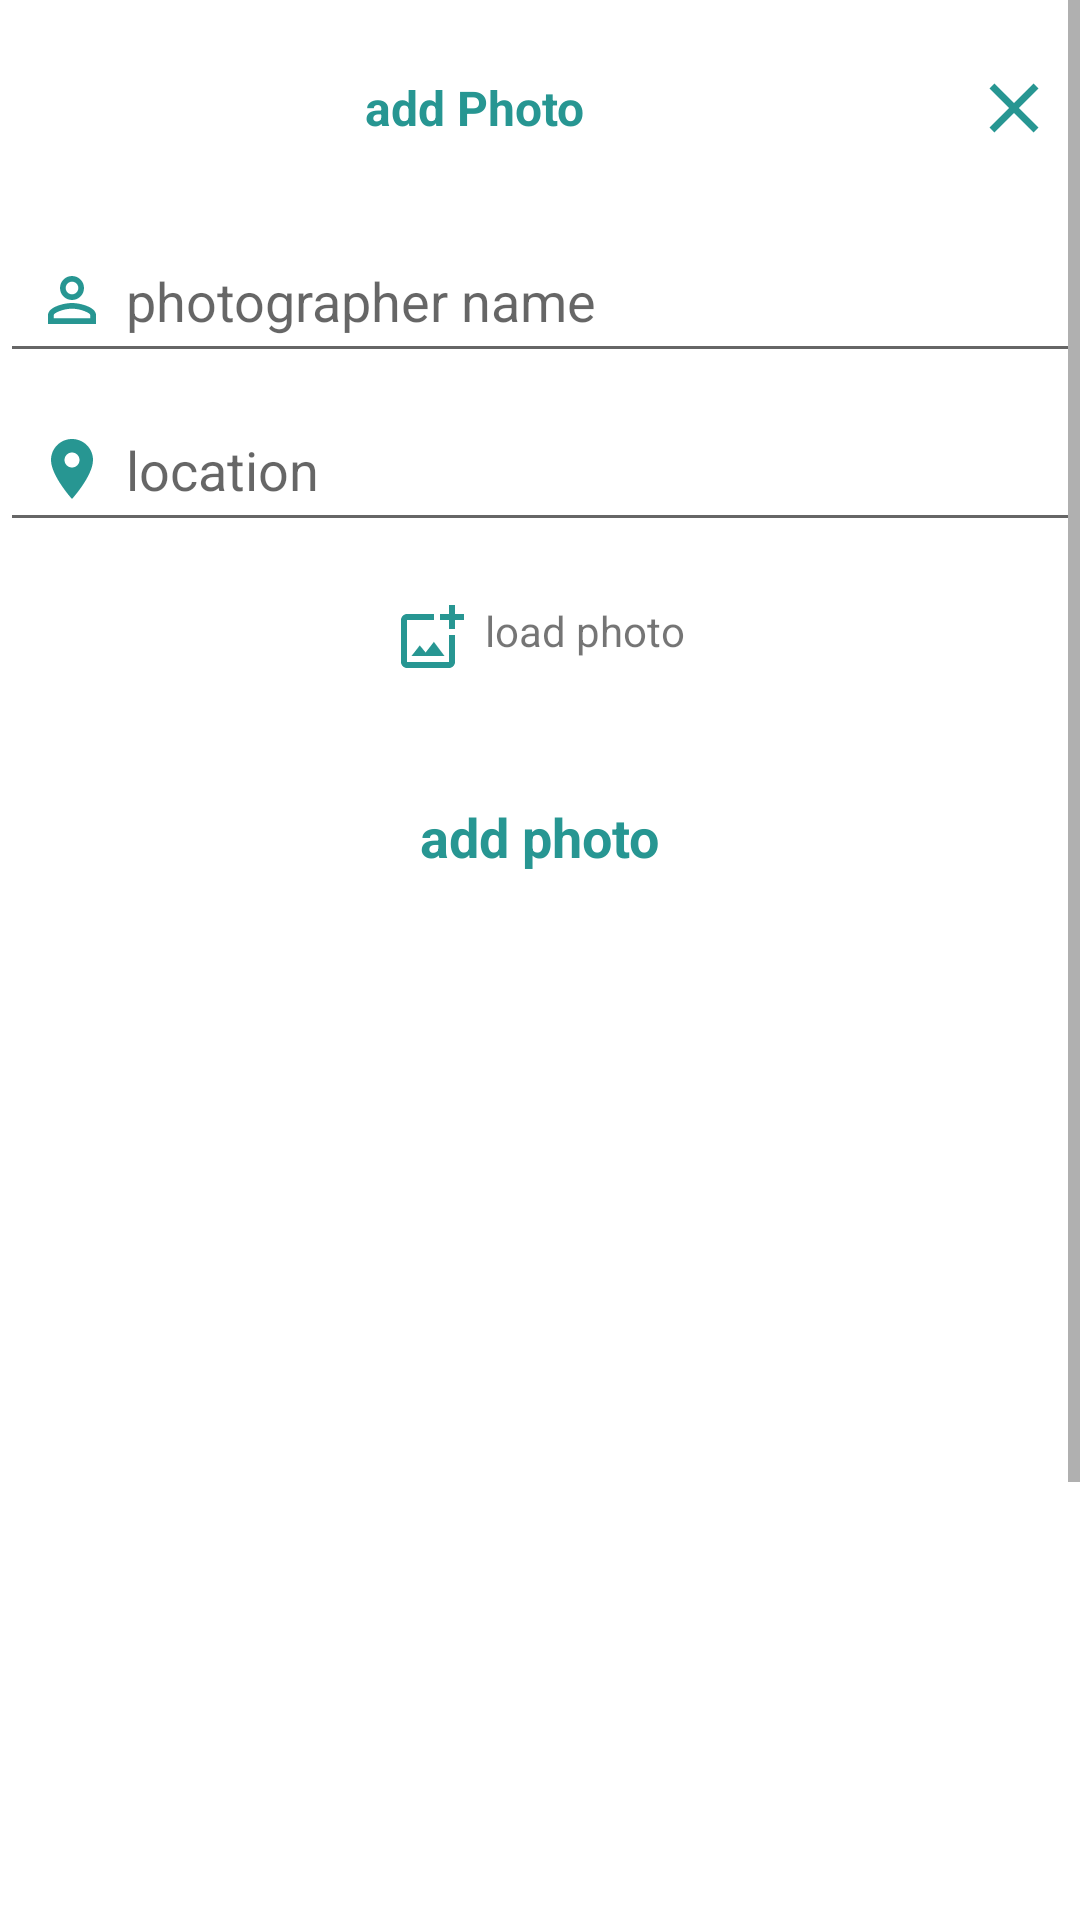

Layout XML and referenced resources for this Android screen:
<!-- AndroidManifest.xml: application theme Theme.TestProject_Hossam -->
<!-- res/layout/add_photo_item_dialog.xml -->
<?xml version="1.0" encoding="utf-8"?>
<ScrollView xmlns:android="http://schemas.android.com/apk/res/android"
    android:layout_width="match_parent"
    android:layout_height="match_parent">
    <LinearLayout
    android:layout_width="match_parent"
    android:layout_height="match_parent"
    android:orientation="vertical">
    <RelativeLayout
        android:layout_width="match_parent"
        android:layout_height="72dp">
        <LinearLayout
            android:layout_width="match_parent"
            android:layout_height="wrap_content"
            android:orientation="horizontal"
            android:padding="6dp"
            android:layout_toStartOf="@id/close_dialog"
            android:layout_centerVertical="true">
            <TextView
                android:id="@+id/profile_name"
                android:layout_width="match_parent"
                android:layout_height="wrap_content"
                android:gravity="center"
                android:text="add Photo"
                android:textSize="16sp"
                android:textStyle="bold"
                android:textColor="#279692"/>
        </LinearLayout>
        <ImageView
            android:id="@+id/close_dialog"
            android:layout_width="44dp"
            android:layout_height="44dp"
            android:layout_centerVertical="true"
            android:layout_alignParentEnd="true"
            android:padding="8dp"
            android:src="@drawable/ic_baseline_close_24"/>
    </RelativeLayout>
    <LinearLayout
        android:layout_width="match_parent"
        android:layout_height="wrap_content"
        android:orientation="vertical">
        <EditText
            android:id="@+id/photographer_et"
            android:layout_width="match_parent"
            android:layout_height="wrap_content"
            android:padding="12dp"
            android:layout_marginVertical="4dp"
            android:hint="photographer name"
            android:drawableLeft="@drawable/ic_baseline_person_outline_24"
            android:drawablePadding="6dp"/>
        <EditText
            android:id="@+id/location_et"
            android:layout_width="match_parent"
            android:layout_height="wrap_content"
            android:padding="12dp"
            android:layout_marginVertical="4dp"
            android:hint="location"
            android:drawableLeft="@drawable/ic_baseline_location_on_24"
            android:drawablePadding="6dp"/>
        <TextView
            android:id="@+id/load_image"
            android:layout_width="wrap_content"
            android:layout_height="wrap_content"
            android:padding="12dp"
            android:layout_marginVertical="4dp"
            android:text="load photo"
            android:layout_gravity="center"
            android:drawableLeft="@drawable/ic_outline_add_photo_alternate_24"
            android:drawablePadding="6dp"/>
    </LinearLayout>
    <FrameLayout
        android:layout_width="match_parent"
        android:layout_height="wrap_content">
        <TextView
            android:id="@+id/add_photo_btn"
            android:layout_width="wrap_content"
            android:layout_height="wrap_content"
            android:layout_gravity="center"
            android:padding="8dp"
            android:layout_margin="18dp"
            android:text="add photo"
            android:textSize="18dp"
            android:textColor="#279692"
            android:textStyle="bold"/>
    </FrameLayout>
    <com.google.android.material.imageview.ShapeableImageView
        android:id="@+id/photo"
        android:layout_width="match_parent"
        android:layout_height="512dp"
        android:scaleType="fitCenter"
        android:layout_gravity="center_horizontal"
        android:adjustViewBounds="true"
        android:padding="4dp"
        android:src="@mipmap/ic_launcher_round"
        android:theme="@style/roundedImageView"
        android:transitionName="img" />
</LinearLayout>
</ScrollView>
<!-- resources referenced by this layout -->
<resources>
  <!-- drawable ic_baseline_close_24 (drawable) -->
  <vector android:height="24dp" android:tint="#279692"
      android:viewportHeight="24" android:viewportWidth="24"
      android:width="24dp" xmlns:android="http://schemas.android.com/apk/res/android">
      <path android:fillColor="@android:color/white" android:pathData="M19,6.41L17.59,5 12,10.59 6.41,5 5,6.41 10.59,12 5,17.59 6.41,19 12,13.41 17.59,19 19,17.59 13.41,12z"/>
  </vector>
  <!-- drawable ic_baseline_location_on_24 (drawable) -->
  <vector android:height="24dp" android:tint="#279692"
      android:viewportHeight="24" android:viewportWidth="24"
      android:width="24dp" xmlns:android="http://schemas.android.com/apk/res/android">
      <path android:fillColor="@android:color/white" android:pathData="M12,2C8.13,2 5,5.13 5,9c0,5.25 7,13 7,13s7,-7.75 7,-13c0,-3.87 -3.13,-7 -7,-7zM12,11.5c-1.38,0 -2.5,-1.12 -2.5,-2.5s1.12,-2.5 2.5,-2.5 2.5,1.12 2.5,2.5 -1.12,2.5 -2.5,2.5z"/>
  </vector>
  <!-- drawable ic_baseline_person_outline_24 (drawable) -->
  <vector android:height="24dp" android:tint="#279692"
      android:viewportHeight="24" android:viewportWidth="24"
      android:width="24dp" xmlns:android="http://schemas.android.com/apk/res/android">
      <path android:fillColor="@android:color/white" android:pathData="M12,5.9c1.16,0 2.1,0.94 2.1,2.1s-0.94,2.1 -2.1,2.1S9.9,9.16 9.9,8s0.94,-2.1 2.1,-2.1m0,9c2.97,0 6.1,1.46 6.1,2.1v1.1L5.9,18.1L5.9,17c0,-0.64 3.13,-2.1 6.1,-2.1M12,4C9.79,4 8,5.79 8,8s1.79,4 4,4 4,-1.79 4,-4 -1.79,-4 -4,-4zM12,13c-2.67,0 -8,1.34 -8,4v3h16v-3c0,-2.66 -5.33,-4 -8,-4z"/>
  </vector>
  <!-- drawable ic_outline_add_photo_alternate_24 (drawable) -->
  <vector android:height="24dp" android:tint="#279692"
      android:viewportHeight="24" android:viewportWidth="24"
      android:width="24dp" xmlns:android="http://schemas.android.com/apk/res/android">
      <path android:fillColor="@android:color/white" android:pathData="M18,20L4,20L4,6h9L13,4L4,4c-1.1,0 -2,0.9 -2,2v14c0,1.1 0.9,2 2,2h14c1.1,0 2,-0.9 2,-2v-9h-2v9zM10.21,16.83l-1.96,-2.36L5.5,18h11l-3.54,-4.71zM20,4L20,1h-2v3h-3c0.01,0.01 0,2 0,2h3v2.99c0.01,0.01 2,0 2,0L20,6h3L23,4h-3z"/>
  </vector>
  <style name="roundedImageView" parent="">
          <item name="cornerFamily">rounded</item>
          <item name="cornerSize">8dp</item>
      </style>
  <style name="Theme.TestProject_Hossam" parent="Theme.MaterialComponents.DayNight.DarkActionBar">
          
          <item name="colorPrimary">@color/purple_500</item>
          <item name="colorPrimaryVariant">@color/purple_700</item>
          <item name="colorOnPrimary">@color/white</item>
          
          <item name="colorSecondary">@color/teal_200</item>
          <item name="colorSecondaryVariant">@color/teal_700</item>
          <item name="colorOnSecondary">@color/black</item>
          
          <item name="android:statusBarColor" tools:targetApi="l">?attr/colorPrimaryVariant</item>
          
      </style>
  <!-- not gathered from this repository: default colours our renderer supplied (Android Studio template values) -->
  <color name="purple_500">#FF6200EE</color>
  <color name="purple_700">#FF3700B3</color>
  <color name="teal_200">#FF03DAC5</color>
  <color name="teal_700">#FF018786</color>
  <color name="black">#FF000000</color>
  <color name="white">#FFFFFFFF</color>
</resources>
